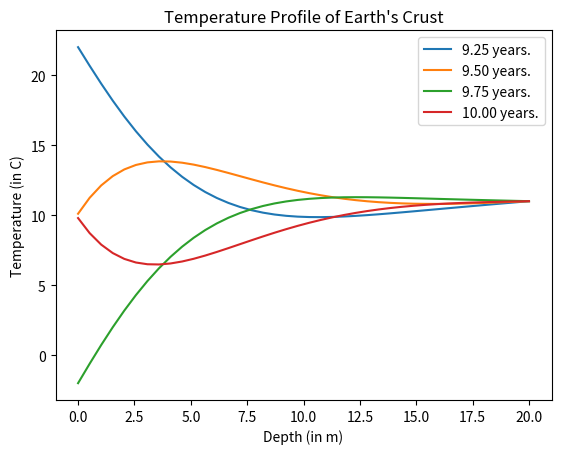

Here is the Python script that generated this plot:
"""
Home Work 6
Ankit Khandelwal
Exercise 2
15863
"""

from math import pi, sin

import matplotlib.pyplot as plt
import numpy as np

D = 0.1
A = 10
B = 12
tau = 365


def T_surf(t):
    return A + B * sin(2 * pi * t / tau)


L = 20
N = 40
a = L / N
h = 1

Temp = np.zeros(N, float)
Temp[0] = T_surf(0)
Temp[1:N - 1] = 10
Temp[N - 1] = 11
Temp_new = np.zeros((N), float)
xv = np.linspace(0, 20, N)

for t in range(10 * 365):
    for x in range(N):
        if x == 0:
            Temp_new[x] = T_surf(t)
        elif x < N - 1:
            Temp_new[x] = Temp[x] + h * D / a ** 2 * (Temp[x + 1] + Temp[x - 1] - 2 * Temp[x])
        else:
            Temp_new[x] = 11
        Temp = np.copy(Temp_new)
    if t == 91 + 9 * 365 / h or t == 182 + 9 * 365 / h or t == 273 + 9 * 365 / h or t == 364 + 9 * 365 / h:
        plt.plot(xv, Temp, label='{0:.2f} years.'.format((t / 365)))
plt.legend()
plt.xlabel('Depth (in m)')
plt.ylabel('Temperature (in C)')
plt.title('Temperature Profile of Earth\'s Crust')
plt.show()
